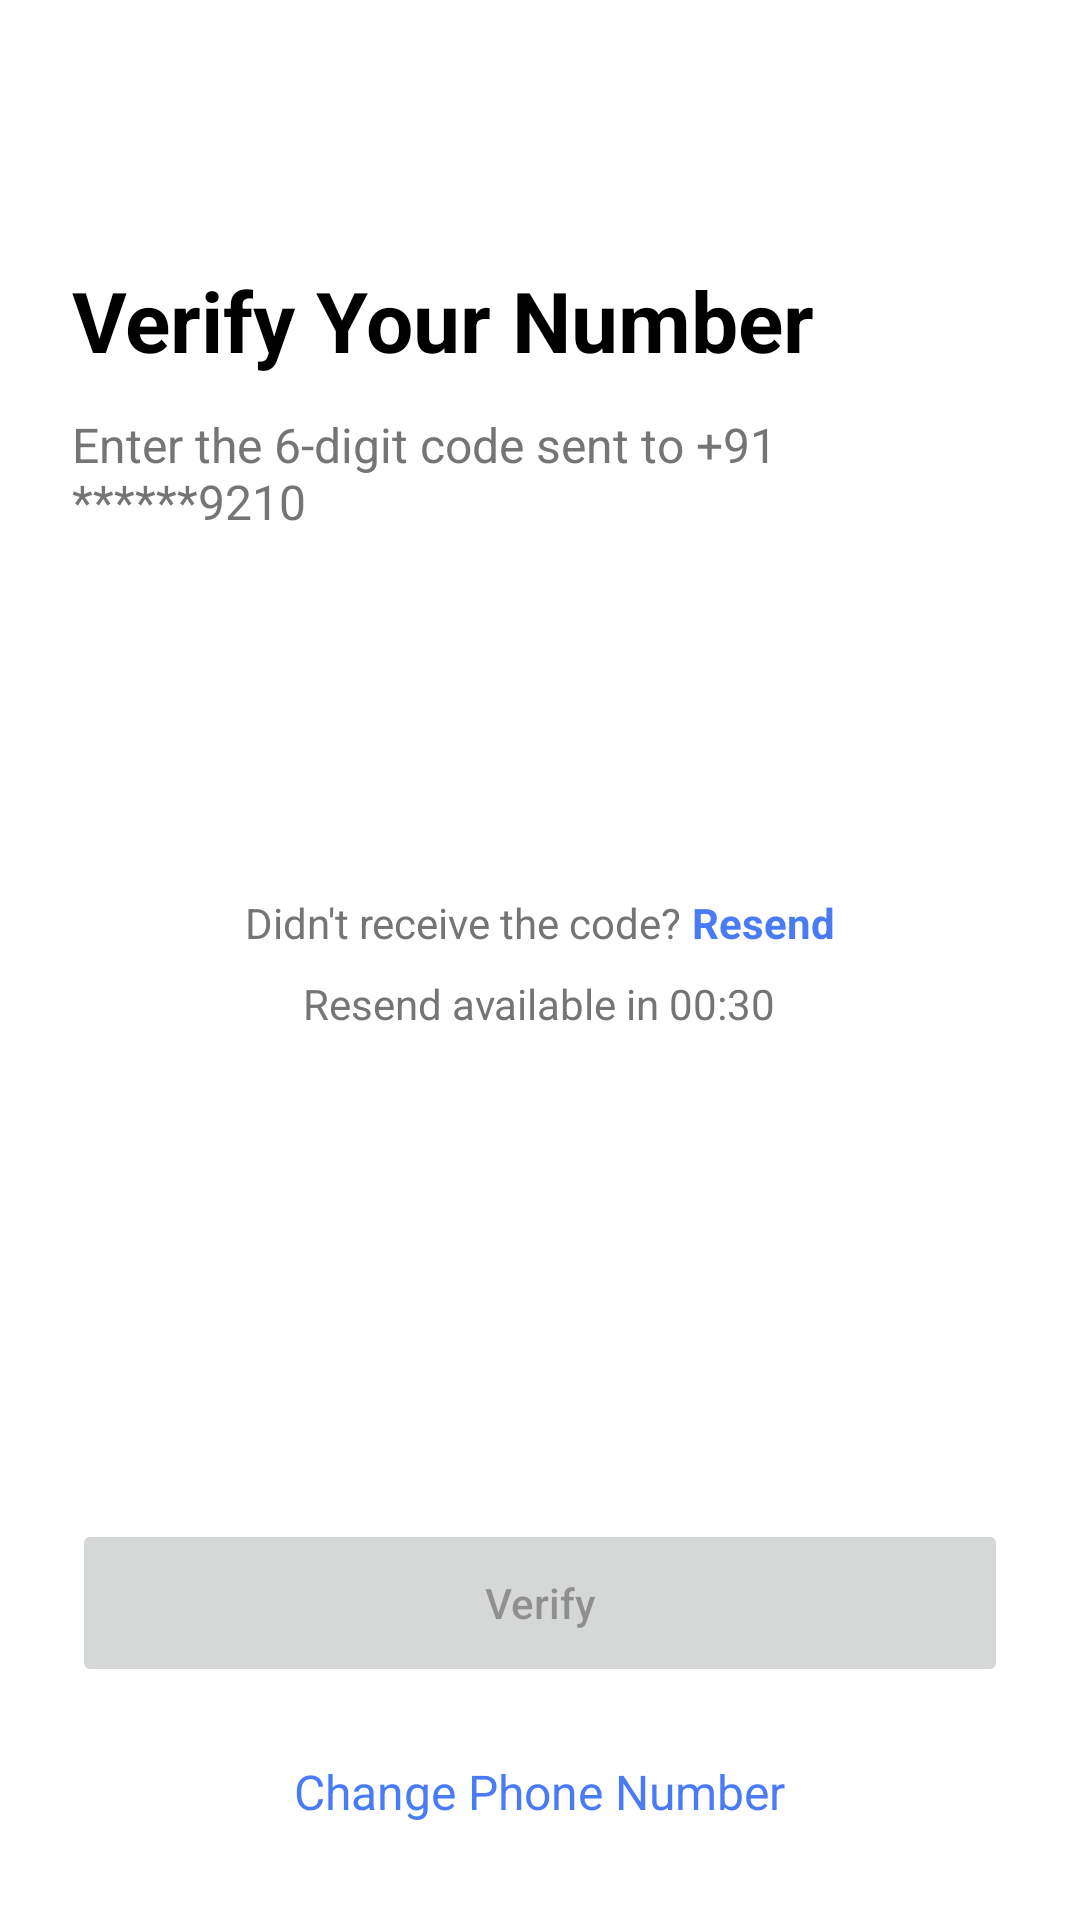

Write the Android layout XML for this screen, with the resource values it uses.
<!-- AndroidManifest.xml: application theme Theme.FlowNotify -->
<!-- res/layout/activity_otp_verification.xml -->
<?xml version="1.0" encoding="utf-8"?>
<androidx.constraintlayout.widget.ConstraintLayout xmlns:android="http://schemas.android.com/apk/res/android"
    xmlns:app="http://schemas.android.com/apk/res-auto"
    xmlns:tools="http://schemas.android.com/tools"
    android:layout_width="match_parent"
    android:layout_height="match_parent"
    android:background="@color/white"
    tools:context=".OtpVerificationActivity">

    <ImageButton
        android:id="@+id/btn_back"
        android:layout_width="48dp"
        android:layout_height="48dp"
        android:layout_marginStart="16dp"
        android:layout_marginTop="16dp"
        android:background="?attr/selectableItemBackgroundBorderless"
        android:contentDescription="@string/back"
        android:padding="12dp"
        android:src="@drawable/ic_back"
        app:layout_constraintStart_toStartOf="parent"
        app:layout_constraintTop_toTopOf="parent"
        app:tint="@color/black" />

    <ScrollView
        android:layout_width="match_parent"
        android:layout_height="0dp"
        android:fillViewport="true"
        app:layout_constraintBottom_toBottomOf="parent"
        app:layout_constraintTop_toBottomOf="@id/btn_back">

        <LinearLayout
            android:layout_width="match_parent"
            android:layout_height="wrap_content"
            android:orientation="vertical"
            android:padding="24dp">

            <TextView
                android:layout_width="match_parent"
                android:layout_height="wrap_content"
                android:text="Verify Your Number"
                android:textColor="@color/black"
                android:textSize="28sp"
                android:textStyle="bold" />

            <TextView
                android:id="@+id/tv_verification_message"
                android:layout_width="match_parent"
                android:layout_height="wrap_content"
                android:layout_marginTop="12dp"
                android:text="Enter the 6-digit code sent to +91 ******9210"
                android:textColor="#757575"
                android:textSize="16sp" />

            
            <LinearLayout
                android:layout_width="match_parent"
                android:layout_height="wrap_content"
                android:layout_marginTop="40dp"
                android:gravity="center"
                android:orientation="horizontal">

                <EditText
                    android:id="@+id/et_code_1"
                    android:layout_width="48dp"
                    android:layout_height="56dp"
                    android:layout_marginHorizontal="4dp"
                    android:background="@drawable/otp_box_background"
                    android:gravity="center"
                    android:inputType="number"
                    android:maxLength="1"
                    android:textColor="@color/black"
                    android:textSize="20sp"
                    android:textStyle="bold" />

                <EditText
                    android:id="@+id/et_code_2"
                    android:layout_width="48dp"
                    android:layout_height="56dp"
                    android:layout_marginHorizontal="4dp"
                    android:background="@drawable/otp_box_background"
                    android:gravity="center"
                    android:inputType="number"
                    android:maxLength="1"
                    android:textColor="@color/black"
                    android:textSize="20sp"
                    android:textStyle="bold" />

                <EditText
                    android:id="@+id/et_code_3"
                    android:layout_width="48dp"
                    android:layout_height="56dp"
                    android:layout_marginHorizontal="4dp"
                    android:background="@drawable/otp_box_background"
                    android:gravity="center"
                    android:inputType="number"
                    android:maxLength="1"
                    android:textColor="@color/black"
                    android:textSize="20sp"
                    android:textStyle="bold" />

                <EditText
                    android:id="@+id/et_code_4"
                    android:layout_width="48dp"
                    android:layout_height="56dp"
                    android:layout_marginHorizontal="4dp"
                    android:background="@drawable/otp_box_background"
                    android:gravity="center"
                    android:inputType="number"
                    android:maxLength="1"
                    android:textColor="@color/black"
                    android:textSize="20sp"
                    android:textStyle="bold" />

                <EditText
                    android:id="@+id/et_code_5"
                    android:layout_width="48dp"
                    android:layout_height="56dp"
                    android:layout_marginHorizontal="4dp"
                    android:background="@drawable/otp_box_background"
                    android:gravity="center"
                    android:inputType="number"
                    android:maxLength="1"
                    android:textColor="@color/black"
                    android:textSize="20sp"
                    android:textStyle="bold" />

                <EditText
                    android:id="@+id/et_code_6"
                    android:layout_width="48dp"
                    android:layout_height="56dp"
                    android:layout_marginHorizontal="4dp"
                    android:background="@drawable/otp_box_background"
                    android:gravity="center"
                    android:inputType="number"
                    android:maxLength="1"
                    android:textColor="@color/black"
                    android:textSize="20sp"
                    android:textStyle="bold" />
            </LinearLayout>

            <LinearLayout
                android:layout_width="match_parent"
                android:layout_height="wrap_content"
                android:layout_marginTop="24dp"
                android:gravity="center"
                android:orientation="horizontal">

                <TextView
                    android:layout_width="wrap_content"
                    android:layout_height="wrap_content"
                    android:text="Didn't receive the code? "
                    android:textColor="#757575"
                    android:textSize="14sp" />

                <TextView
                    android:id="@+id/tv_resend_code"
                    android:layout_width="wrap_content"
                    android:layout_height="wrap_content"
                    android:text="Resend"
                    android:textColor="@color/primary_blue"
                    android:textSize="14sp"
                    android:textStyle="bold" />
            </LinearLayout>

            <TextView
                android:id="@+id/tv_countdown"
                android:layout_width="wrap_content"
                android:layout_height="wrap_content"
                android:layout_gravity="center"
                android:layout_marginTop="8dp"
                android:text="Resend available in 00:30"
                android:textColor="#757575"
                android:textSize="14sp" />

            <View
                android:layout_width="match_parent"
                android:layout_height="0dp"
                android:layout_weight="1"
                android:minHeight="24dp" />

            
            <Button
                android:id="@+id/btn_verify"
                android:layout_width="match_parent"
                android:layout_height="56dp"
                android:layout_marginTop="24dp"
                android:enabled="false"
                android:text="Verify"
                android:textAllCaps="false"
                app:cornerRadius="8dp" />

            
            <TextView
                android:id="@+id/tv_change_number"
                android:layout_width="wrap_content"
                android:layout_height="wrap_content"
                android:layout_gravity="center"
                android:layout_marginTop="16dp"
                android:padding="8dp"
                android:text="Change Phone Number"
                android:textColor="@color/primary_blue"
                android:textSize="16sp" />
        </LinearLayout>
    </ScrollView>
</androidx.constraintlayout.widget.ConstraintLayout>
<!-- resources referenced by this layout -->
<resources>
  <color name="black">#FF000000</color>
  <color name="primary_blue">#4A7BF7</color>
  <color name="white">#FFFFFFFF</color>
  <string name="back">Back</string>
  <style name="Theme.FlowNotify" parent="Base.Theme.FlowNotify" />
  <style name="Base.Theme.FlowNotify" parent="Theme.Material3.DayNight.NoActionBar">
          
          
      </style>
</resources>
